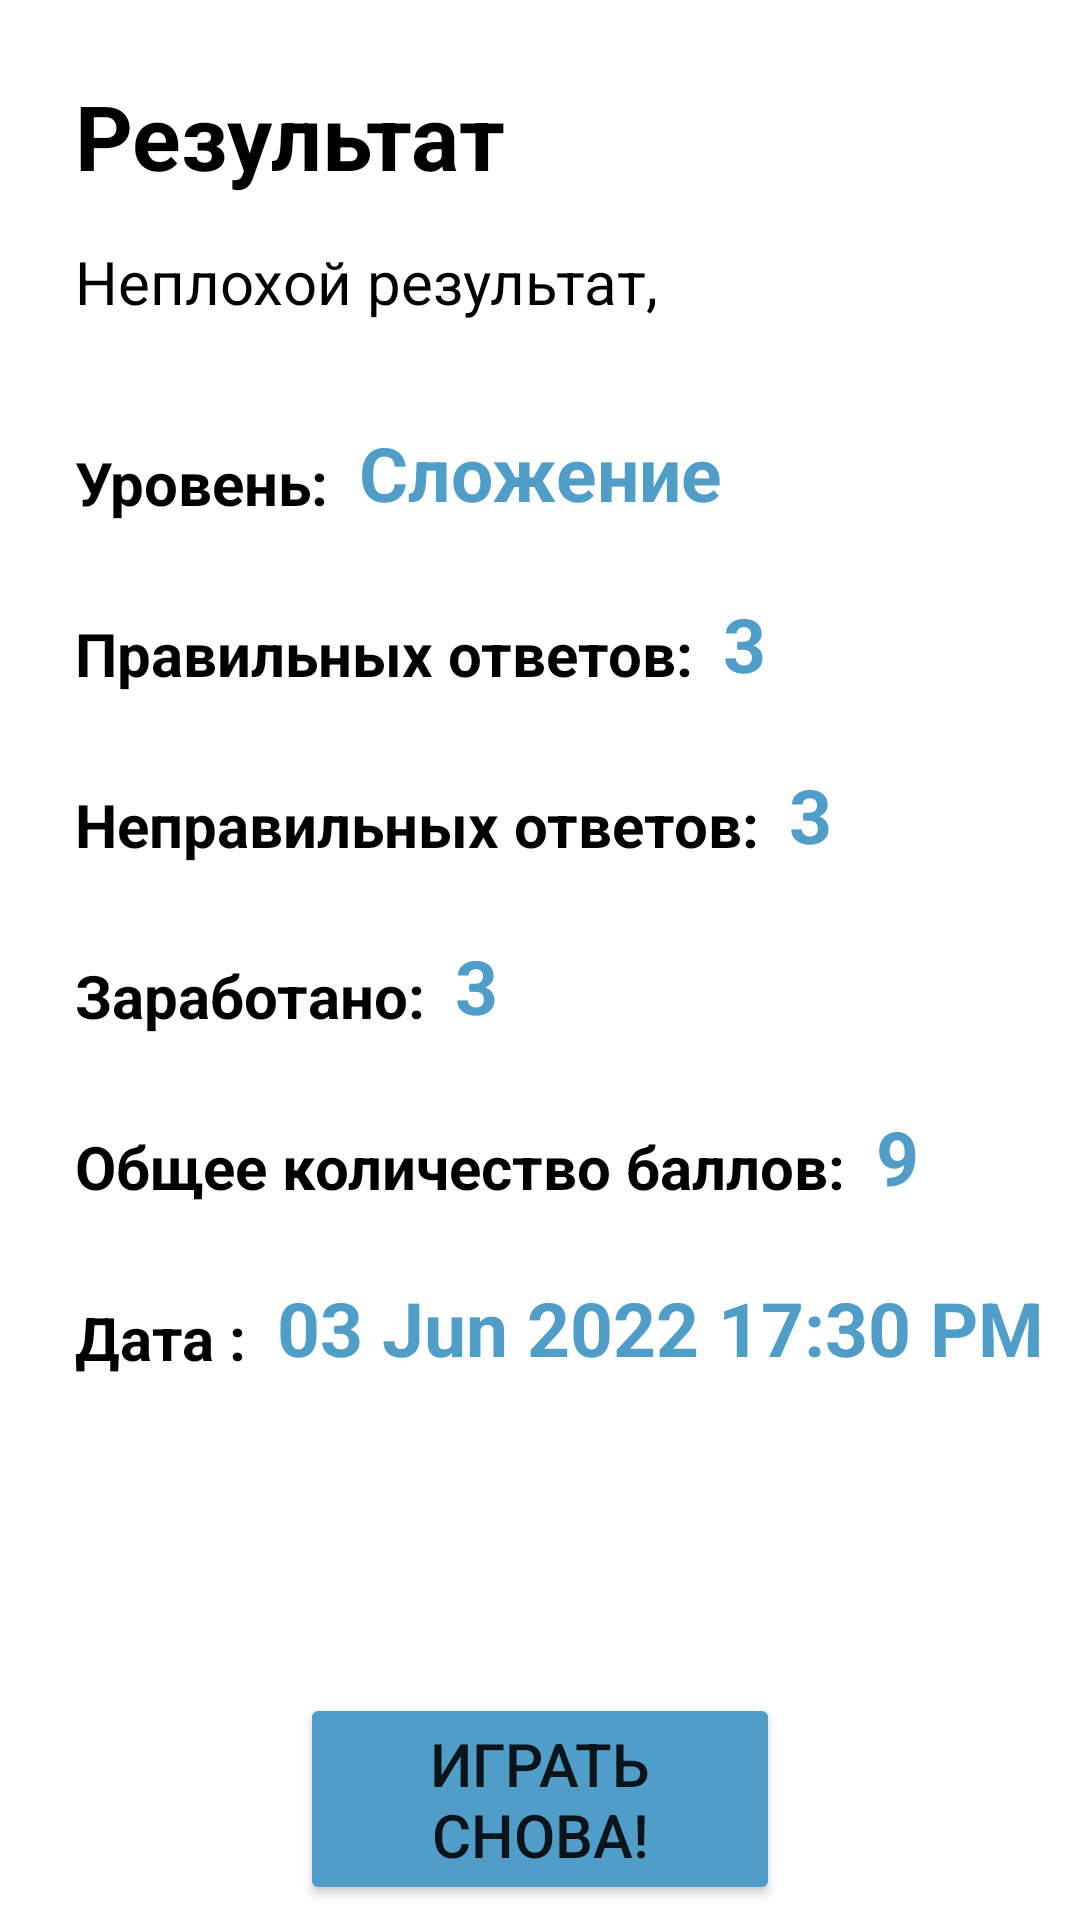

Reconstruct the res/layout file that produces this screen, plus the resources it refers to.
<!-- AndroidManifest.xml: application theme Theme.CountingTraining -->
<!-- res/layout/activity_final_result.xml -->
<?xml version="1.0" encoding="utf-8"?>
<androidx.constraintlayout.widget.ConstraintLayout xmlns:android="http://schemas.android.com/apk/res/android"
    xmlns:app="http://schemas.android.com/apk/res-auto"
    xmlns:tools="http://schemas.android.com/tools"
    android:layout_width="match_parent"
    android:layout_height="match_parent"
    tools:context=".view.FinalResultActivity">

    <TextView
        android:id="@+id/tvMath_title"
        android:layout_width="wrap_content"
        android:layout_height="wrap_content"
        android:text="@string/tvQuiz_Result"
        style="@style/textStyleTitle"
        android:layout_marginTop="25dp"
        android:layout_marginStart="25dp"
        app:layout_constraintStart_toStartOf="parent"
        app:layout_constraintTop_toTopOf="parent"/>

    <TextView
        android:id="@+id/tvMessageResult"
        android:layout_width="wrap_content"
        android:layout_height="wrap_content"
        android:layout_marginTop="15dp"
        android:text="@string/tvQuiz_messageResult"
        android:textColor="@color/black"
        android:textSize="20sp"
        app:layout_constraintStart_toStartOf="@+id/tvMath_title"
        app:layout_constraintTop_toBottomOf="@id/tvMath_title"/>

    <TextView
        android:id="@+id/tv_Res1"
        android:layout_width="wrap_content"
        android:layout_height="wrap_content"
        android:text="@string/tv_Level"
        android:textSize="20sp"
        style="@style/textStyleTitle"
        android:layout_marginTop="40dp"
        app:layout_constraintStart_toStartOf="@id/tvMessageResult"
        app:layout_constraintTop_toBottomOf="@id/tvMessageResult"/>

    <TextView
        android:id="@+id/tv_Res2"
        android:layout_width="wrap_content"
        android:layout_height="wrap_content"
        android:text="@string/tv_ResCorrect"
        android:textSize="20sp"
        style="@style/textStyleTitle"
        android:layout_marginTop="30dp"
        app:layout_constraintStart_toStartOf="@id/tv_Res1"
        app:layout_constraintTop_toBottomOf="@id/tv_Res1"/>

    <TextView
        android:id="@+id/tv_Res3"
        android:layout_width="wrap_content"
        android:layout_height="wrap_content"
        android:text="@string/tv_ResIncorrect"
        android:textSize="20sp"
        style="@style/textStyleTitle"
        android:layout_marginTop="30dp"
        app:layout_constraintStart_toStartOf="@id/tv_Res2"
        app:layout_constraintTop_toBottomOf="@id/tv_Res2"/>

    <TextView
        android:id="@+id/tv_Res4"
        android:layout_width="wrap_content"
        android:layout_height="wrap_content"
        android:text="@string/tv_ResEarned"
        android:textSize="20sp"
        style="@style/textStyleTitle"
        android:layout_marginTop="30dp"
        app:layout_constraintStart_toStartOf="@id/tv_Res3"
        app:layout_constraintTop_toBottomOf="@id/tv_Res3"/>

    <TextView
        android:id="@+id/tv_Res5"
        android:layout_width="wrap_content"
        android:layout_height="wrap_content"
        android:text="@string/tv_ResAll"
        android:textSize="20sp"
        style="@style/textStyleTitle"
        android:layout_marginTop="30dp"
        app:layout_constraintStart_toStartOf="@id/tv_Res4"
        app:layout_constraintTop_toBottomOf="@id/tv_Res4"/>

    <TextView
        android:id="@+id/tv_Res6"
        android:layout_width="wrap_content"
        android:layout_height="wrap_content"
        android:text="@string/tvH_data"
        android:textSize="20sp"
        style="@style/textStyleTitle"
        android:layout_marginTop="30dp"
        app:layout_constraintStart_toStartOf="@id/tv_Res5"
        app:layout_constraintTop_toBottomOf="@id/tv_Res5"/>




    <TextView
        android:id="@+id/tv_ResSubject"
        android:layout_width="wrap_content"
        android:layout_height="wrap_content"
        android:text="Сложение"
        android:textSize="25sp"
        android:textColor="#509EC8"
        style="@style/textStyleTitle"
        android:layout_marginTop="30dp"
        android:layout_marginLeft="10dp"
        app:layout_constraintStart_toEndOf="@id/tv_Res1"
        app:layout_constraintBottom_toBottomOf="@id/tv_Res1"/>

    <TextView
        android:id="@+id/tv_ResCorrectAns"
        android:layout_width="wrap_content"
        android:layout_height="wrap_content"
        android:text="3"
        android:textSize="25sp"
        android:textColor="#509EC8"
        style="@style/textStyleTitle"
        android:layout_marginTop="30dp"
        android:layout_marginLeft="10dp"
        app:layout_constraintStart_toEndOf="@id/tv_Res2"
        app:layout_constraintBottom_toBottomOf="@id/tv_Res2"/>

    <TextView
        android:id="@+id/tv_ResIncorrectAns"
        android:layout_width="wrap_content"
        android:layout_height="wrap_content"
        android:text="3"
        android:textSize="25sp"
        android:textColor="#509EC8"
        style="@style/textStyleTitle"
        android:layout_marginTop="30dp"
        android:layout_marginLeft="10dp"
        app:layout_constraintStart_toEndOf="@id/tv_Res3"
        app:layout_constraintBottom_toBottomOf="@id/tv_Res3"/>


    <TextView
        android:id="@+id/tv_ResEarned"
        android:layout_width="wrap_content"
        android:layout_height="wrap_content"
        android:text="3"
        android:textSize="25sp"
        android:textColor="#509EC8"
        style="@style/textStyleTitle"
        android:layout_marginTop="30dp"
        android:layout_marginLeft="10dp"
        app:layout_constraintStart_toEndOf="@id/tv_Res4"
        app:layout_constraintBottom_toBottomOf="@id/tv_Res4"/>


    <TextView
        android:id="@+id/tv_ResAll"
        android:layout_width="wrap_content"
        android:layout_height="wrap_content"
        android:text="9"
        android:textSize="25sp"
        android:textColor="#509EC8"
        style="@style/textStyleTitle"
        android:layout_marginTop="30dp"
        android:layout_marginLeft="10dp"
        app:layout_constraintStart_toEndOf="@id/tv_Res5"
        app:layout_constraintBottom_toBottomOf="@id/tv_Res5"/>


    <TextView
        android:id="@+id/tv_ResData"
        android:layout_width="wrap_content"
        android:layout_height="wrap_content"
        android:text="03 Jun 2022 17:30 PM"
        android:textSize="25sp"
        android:textColor="#509EC8"
        style="@style/textStyleTitle"
        android:layout_marginTop="30dp"
        android:layout_marginLeft="10dp"
        app:layout_constraintStart_toEndOf="@id/tv_Res6"
        app:layout_constraintBottom_toBottomOf="@id/tv_Res6"/>


    <Button
        android:id="@+id/btnResStartAgain"
        android:layout_width="match_parent"
        android:layout_height="wrap_content"
        android:text="@string/btnStartAgain"
        android:textSize="20sp"
        style="@style/btnStyle"
        android:layout_gravity="center"
        android:layout_marginTop="100dp"
        android:layout_marginLeft="100dp"
        android:layout_marginRight="100dp"
        app:layout_constraintTop_toBottomOf="@id/tv_ResData"
        app:layout_constraintBottom_toBottomOf="parent"
        app:layout_constraintStart_toStartOf="parent"
        app:layout_constraintEnd_toEndOf="parent"/>





</androidx.constraintlayout.widget.ConstraintLayout>
<!-- resources referenced by this layout -->
<resources>
  <string name="btnStartAgain">Играть снова!</string>
  <string name="tvH_data">Дата :</string>
  <string name="tvQuiz_Result">Результат</string>
  <string name="tvQuiz_messageResult">Неплохой результат,</string>
  <string name="tv_Level">Уровень:</string>
  <string name="tv_ResAll">Общее количество баллов:</string>
  <string name="tv_ResCorrect">Правильных ответов:</string>
  <string name="tv_ResEarned">Заработано:</string>
  <string name="tv_ResIncorrect">Неправильных ответов:</string>
  <style name="btnStyle">
          <item name="android:textSize">25sp</item>
          <item name="backgroundTint">#509EC8</item>
          <item name="cornerRadius">50dp</item>
      </style>
  <style name="textStyleTitle">
          <item name="android:textSize">30sp</item>
          <item name="android:textColor">@color/black</item>
          <item name="android:textStyle">bold</item>
      </style>
  <style name="Theme.CountingTraining" parent="Theme.MaterialComponents.DayNight.DarkActionBar">
          
          <item name="colorPrimary">@color/purple_500</item>
          <item name="colorPrimaryVariant">@color/purple_700</item>
          <item name="colorOnPrimary">@color/white</item>
          
          <item name="colorSecondary">@color/teal_200</item>
          <item name="colorSecondaryVariant">@color/teal_700</item>
          <item name="colorOnSecondary">@color/black</item>
          
          <item name="android:statusBarColor" tools:targetApi="l">?attr/colorPrimaryVariant</item>
          
      </style>
  <!-- not gathered from this repository: default colours our renderer supplied (Android Studio template values) -->
  <color name="purple_500">#FF6200EE</color>
  <color name="purple_700">#FF3700B3</color>
  <color name="teal_200">#FF03DAC5</color>
  <color name="teal_700">#FF018786</color>
  <color name="black">#FF000000</color>
  <color name="white">#FFFFFFFF</color>
</resources>
